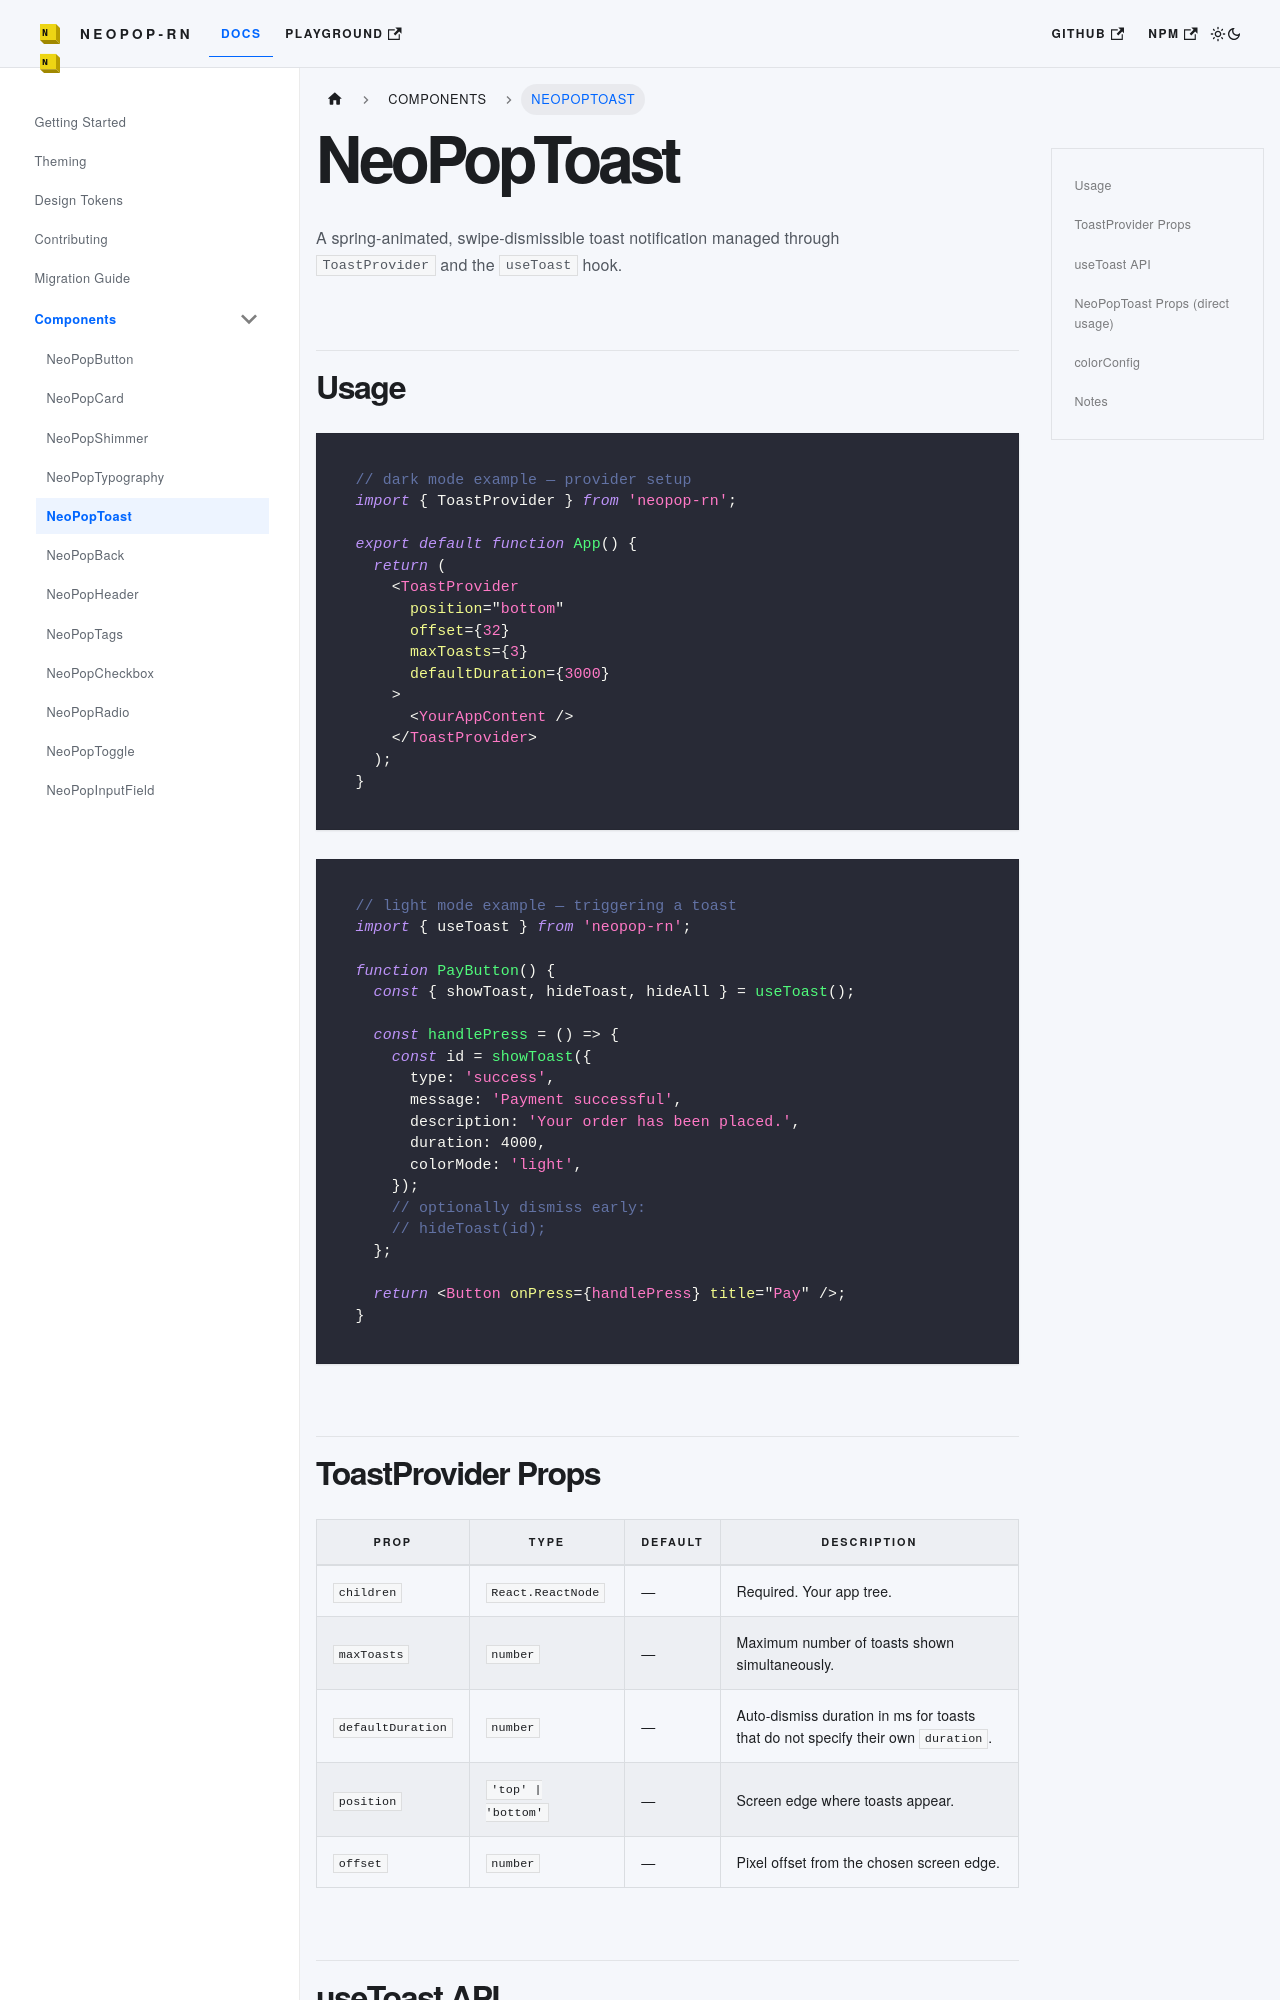

repository: codecollab-co/neopop-rn · page: docs/components/NeoPopToast/index.html · generator: docusaurus

# NeoPopToast

A spring-animated, swipe-dismissible toast notification managed through `ToastProvider` and the `useToast` hook.

## Usage

```tsx
// dark mode example — provider setup
import { ToastProvider } from 'neopop-rn';

export default function App() {
  return (
    <ToastProvider
      position="bottom"
      offset={32}
      maxToasts={3}
      defaultDuration={3000}
    >
      <YourAppContent />
    </ToastProvider>
  );
}
```

```tsx
// light mode example — triggering a toast
import { useToast } from 'neopop-rn';

function PayButton() {
  const { showToast, hideToast, hideAll } = useToast();

  const handlePress = () => {
    const id = showToast({
      type: 'success',
      message: 'Payment successful',
      description: 'Your order has been placed.',
      duration: 4000,
      colorMode: 'light',
    });
    // optionally dismiss early:
    // hideToast(id);
  };

  return <Button onPress={handlePress} title="Pay" />;
}
```

## ToastProvider Props

| Prop | Type | Default | Description |
|------|------|---------|-------------|
| `children` | `React.ReactNode` | — | Required. Your app tree. |
| `maxToasts` | `number` | — | Maximum number of toasts shown simultaneously. |
| `defaultDuration` | `number` | — | Auto-dismiss duration in ms for toasts that do not specify their own `duration`. |
| `position` | `'top' \| 'bottom'` | — | Screen edge where toasts appear. |
| `offset` | `number` | — | Pixel offset from the chosen screen edge. |
